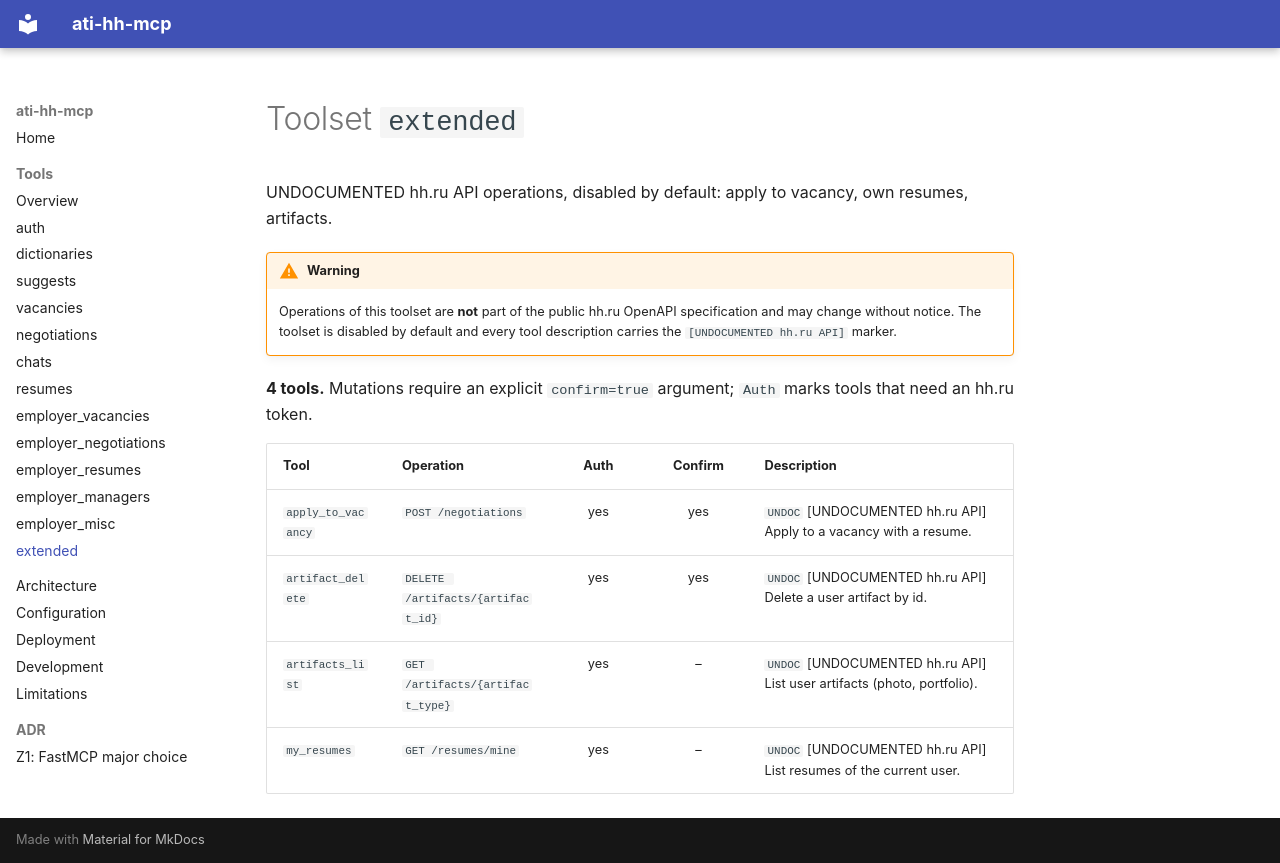

repository: timur-ai/ati-hh-mcp · page: tools/extended/index.html · generator: mkdocs

<!-- GENERATED by scripts/gen_tool_docs.py – do not edit. -->

# Toolset `extended`

UNDOCUMENTED hh.ru API operations, disabled by default: apply to vacancy, own resumes, artifacts.

!!! warning
    Operations of this toolset are **not** part of the public hh.ru
    OpenAPI specification and may change without notice. The toolset
    is disabled by default and every tool description carries the
    `[UNDOCUMENTED hh.ru API]` marker.

**4 tools.** Mutations require an explicit `confirm=true` argument; `Auth` marks tools that need an hh.ru token.

| Tool | Operation | Auth | Confirm | Description |
| --- | --- | :---: | :---: | --- |
| `apply_to_vacancy` | `POST /negotiations` | yes | yes | `UNDOC` [UNDOCUMENTED hh.ru API] Apply to a vacancy with a resume. |
| `artifact_delete` | `DELETE /artifacts/{artifact_id}` | yes | yes | `UNDOC` [UNDOCUMENTED hh.ru API] Delete a user artifact by id. |
| `artifacts_list` | `GET /artifacts/{artifact_type}` | yes | – | `UNDOC` [UNDOCUMENTED hh.ru API] List user artifacts (photo, portfolio). |
| `my_resumes` | `GET /resumes/mine` | yes | – | `UNDOC` [UNDOCUMENTED hh.ru API] List resumes of the current user. |
